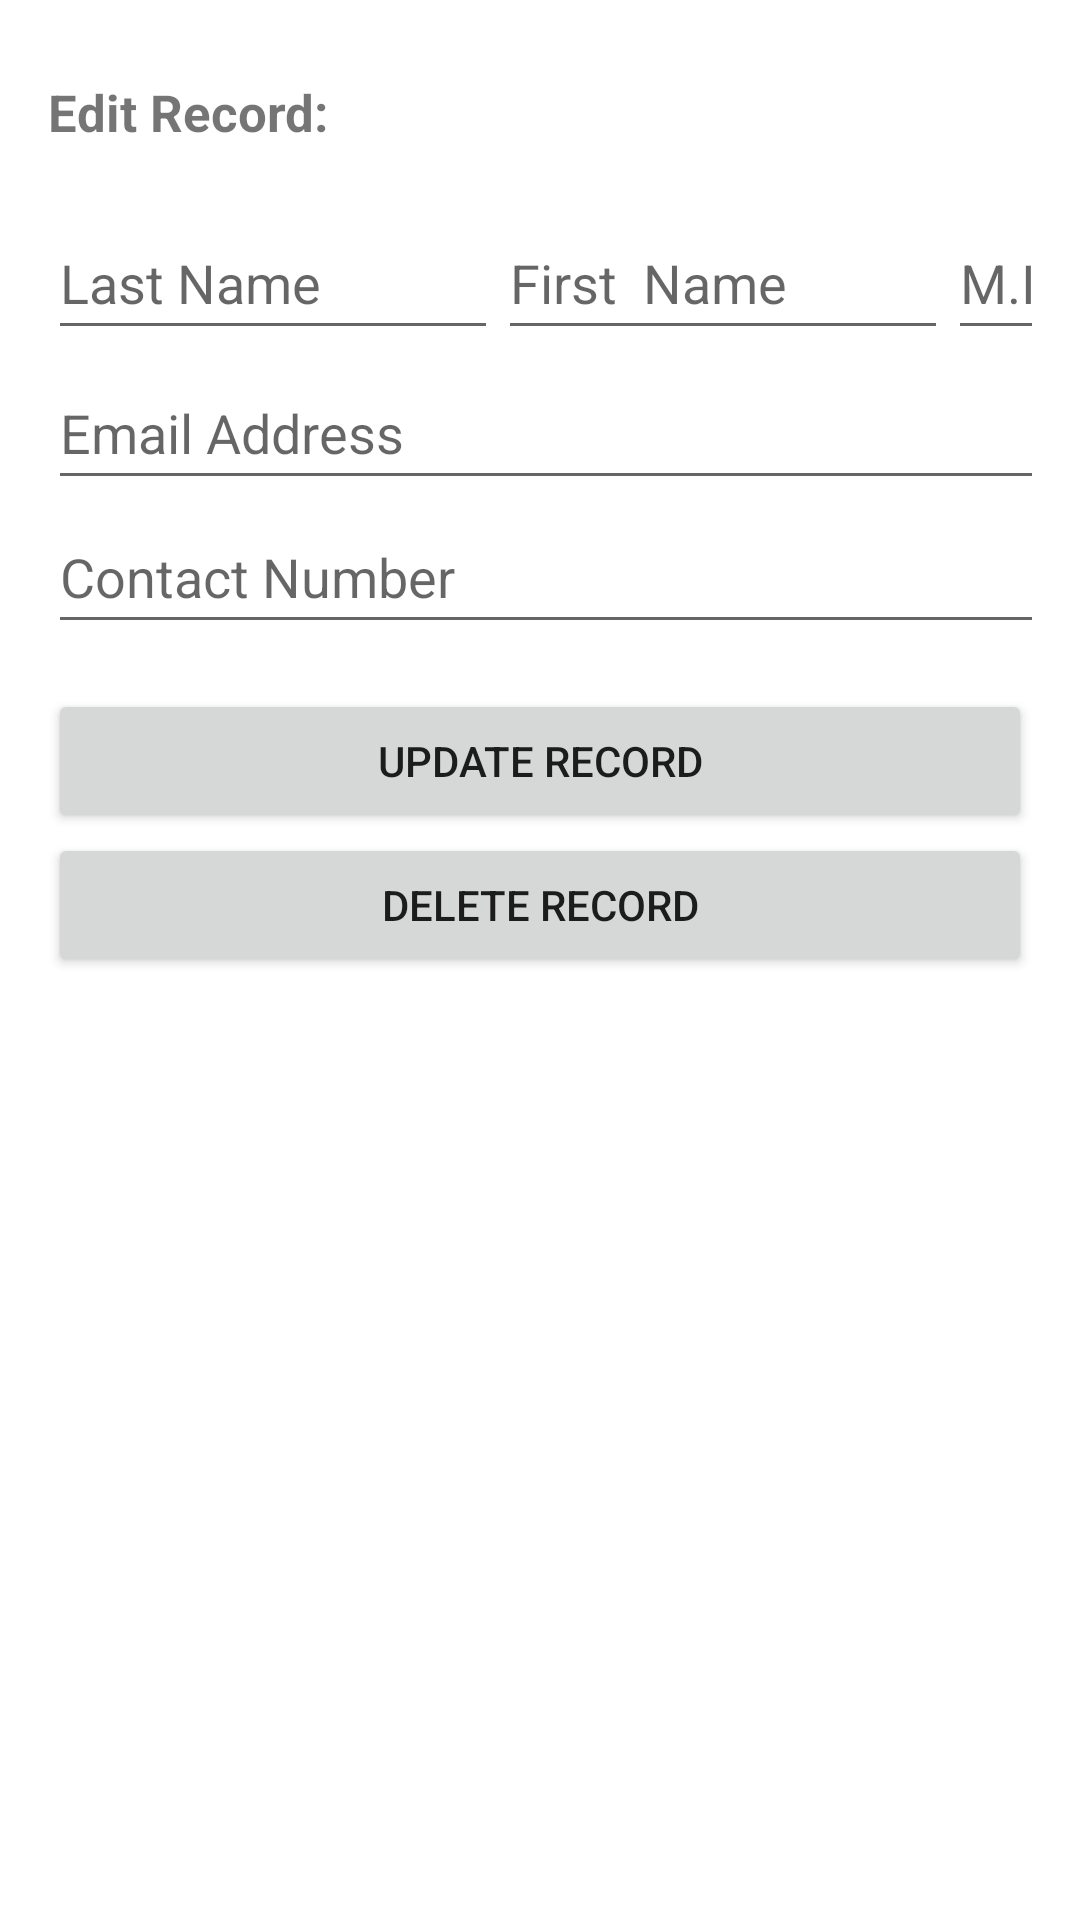

Layout XML and referenced resources for this Android screen:
<!-- AndroidManifest.xml: application theme Theme.SQL_Lite_Implicit_Content -->
<!-- res/layout/editlayout.xml -->
<?xml version="1.0" encoding="utf-8"?>
<LinearLayout xmlns:android="http://schemas.android.com/apk/res/android"
    android:orientation="vertical"
    android:layout_width="match_parent"
    android:layout_height="match_parent"
    android:paddingBottom="16dp"
    android:paddingLeft="16dp"
    android:paddingRight="16dp"
    android:paddingTop="16dp">

    <TextView
        android:id="@+id/tvEdit_el"
        android:layout_width="match_parent"
        android:layout_height="wrap_content"
        android:layout_marginTop="10dp"
        android:layout_marginBottom="20dp"
        android:text="Edit Record:"
        android:textSize="17dp"
        android:textStyle="bold"/>

    <LinearLayout
        android:layout_width="370dp"
        android:layout_height="50dp">

        <EditText
            android:id="@+id/etFname_edit"
            android:layout_width="150dp"
            android:layout_height="wrap_content"
            android:ems="10"
            android:hint="Last Name"
            android:inputType="textPersonName"
            android:minHeight="48dp" />

        <EditText
            android:id="@+id/etLname_edit"
            android:layout_width="150dp"
            android:layout_height="wrap_content"
            android:ems="10"
            android:hint="First  Name"
            android:inputType="textPersonName"
            android:minHeight="48dp" />

        <EditText
            android:id="@+id/etMinit_edit"
            android:layout_width="69dp"
            android:layout_height="wrap_content"
            android:ems="10"
            android:hint="M.I."
            android:inputType="textPersonName"
            android:minHeight="48dp" />

    </LinearLayout>

    <EditText
        android:id="@+id/etEmail_edit"
        android:layout_width="370dp"
        android:layout_height="wrap_content"
        android:ems="10"
        android:hint="Email Address"
        android:inputType="textEmailAddress"
        android:minHeight="48dp" />

    <EditText
        android:id="@+id/etContact_edit"
        android:layout_width="370dp"
        android:layout_height="wrap_content"
        android:ems="10"
        android:hint="Contact Number"
        android:inputType="number"
        android:digits="0123456789+"
        android:minHeight="48dp" />

    <Button
        android:id="@+id/btnUpRec_edit"
        android:layout_width="match_parent"
        android:layout_height="wrap_content"
        android:layout_marginTop="15dp"
        android:text="Update Record" />

    <Button
        android:id="@+id/btnDelRec_edit"
        android:layout_width="match_parent"
        android:layout_height="wrap_content"
        android:text="Delete Record" />

</LinearLayout>
<!-- resources referenced by this layout -->
<resources>
  <style name="Theme.SQL_Lite_Implicit_Content" parent="Theme.MaterialComponents.DayNight.DarkActionBar">
          
          <item name="colorPrimary">@color/purple_500</item>
          <item name="colorPrimaryVariant">@color/purple_700</item>
          <item name="colorOnPrimary">@color/white</item>
          
          <item name="colorSecondary">@color/teal_200</item>
          <item name="colorSecondaryVariant">@color/teal_700</item>
          <item name="colorOnSecondary">@color/black</item>
          
          <item name="android:statusBarColor" tools:targetApi="l">?attr/colorPrimaryVariant</item>
          
      </style>
  <!-- not gathered from this repository: default colours our renderer supplied (Android Studio template values) -->
  <color name="purple_500">#FF6200EE</color>
  <color name="purple_700">#FF3700B3</color>
  <color name="teal_200">#FF03DAC5</color>
  <color name="teal_700">#FF018786</color>
  <color name="black">#FF000000</color>
  <color name="white">#FFFFFFFF</color>
</resources>
